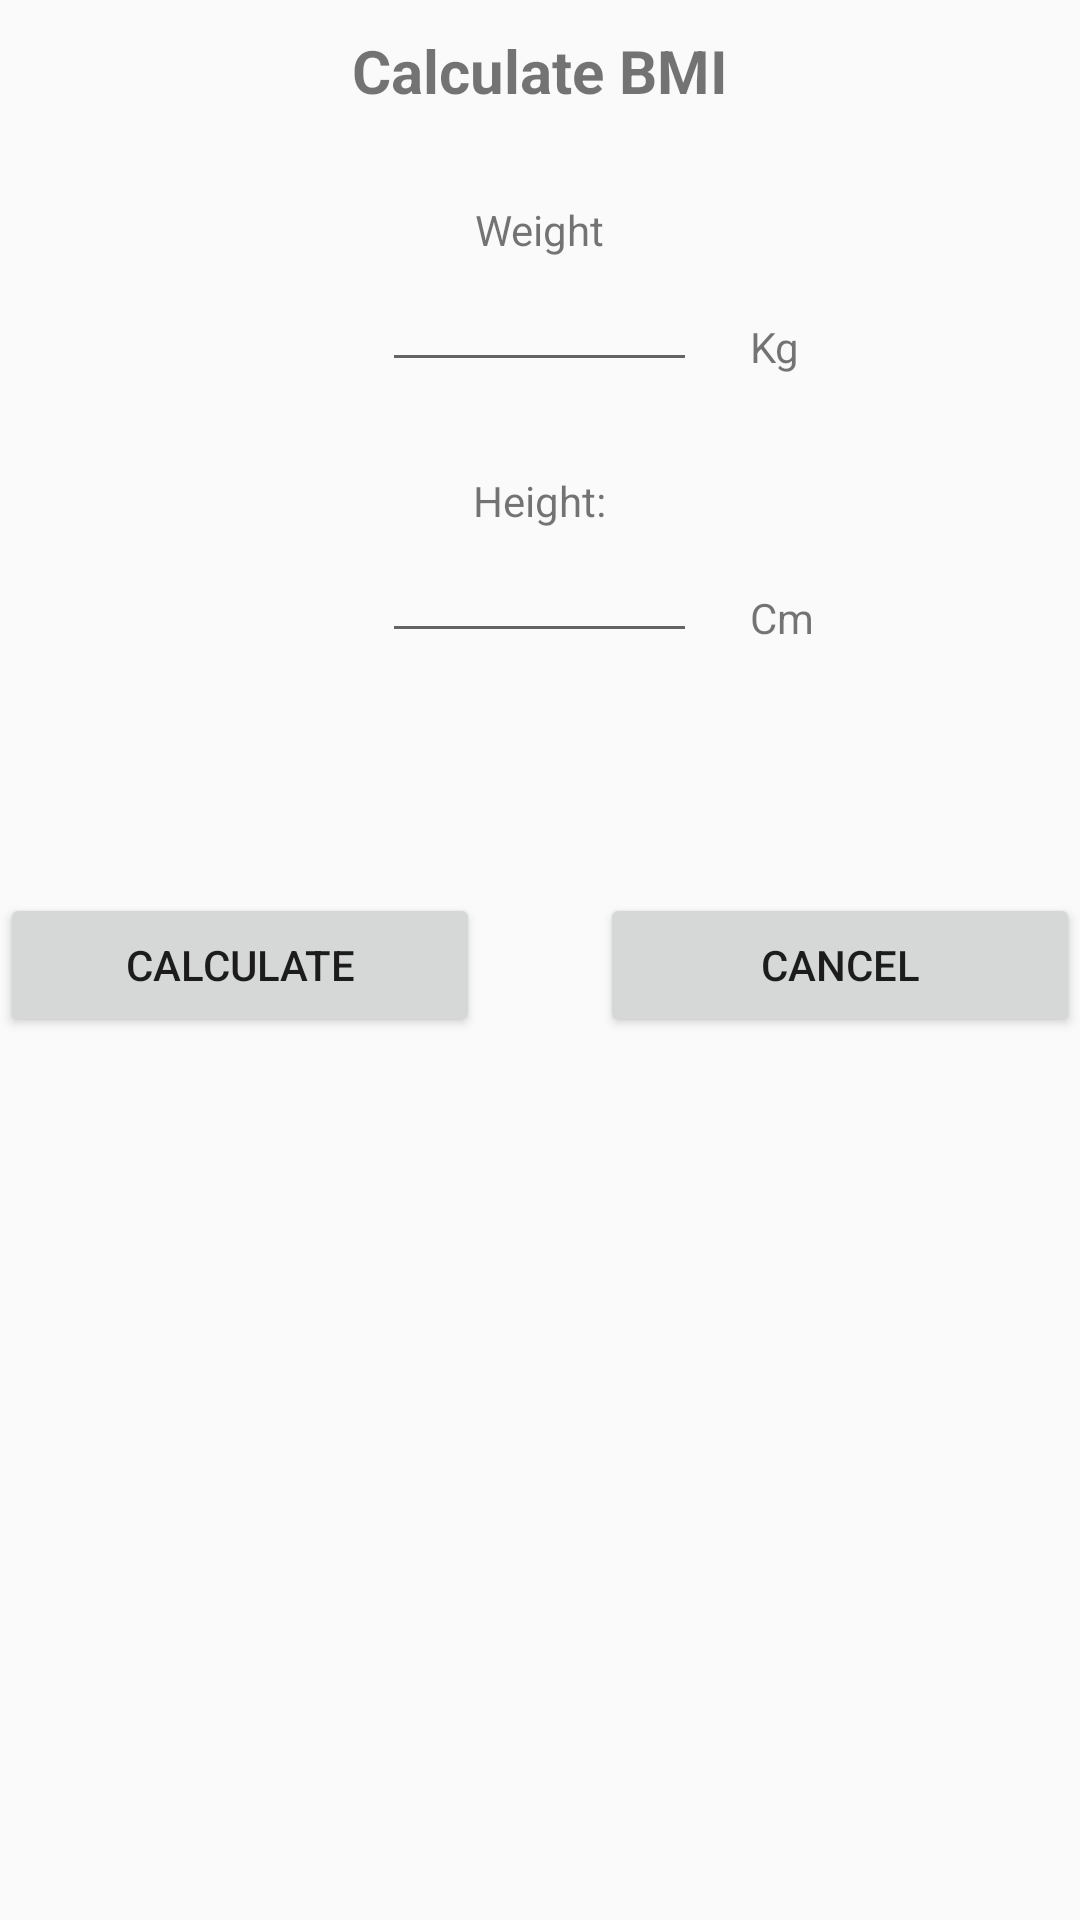

Android layout source for this screen:
<!-- AndroidManifest.xml: application theme AppTheme -->
<!-- res/layout/imc.xml -->
<?xml version="1.0" encoding="utf-8"?>
<RelativeLayout xmlns:android="http://schemas.android.com/apk/res/android"
    android:layout_width="match_parent"
    android:layout_height="match_parent">

    <TextView
        android:layout_width="match_parent"
        android:layout_height="wrap_content"
        android:gravity="center"
        android:layout_marginTop="10dp"
        android:text="@string/label_imc"
        android:id="@+id/label_screem_imc"
        android:layout_centerHorizontal="true"
        android:textSize="20dp"
        android:textStyle="bold"/>

    <TextView
        android:id="@+id/label_weight"
        android:text="@string/label_weight"
        android:layout_width="wrap_content"
        android:layout_height="wrap_content"
        android:layout_below="@+id/label_screem_imc"
        android:layout_centerHorizontal="true"
        android:layout_marginTop="30dp"/>

    <EditText
        android:id="@+id/edit_text_weight"
        android:layout_width="wrap_content"
        android:layout_height="wrap_content"
        android:layout_below="@+id/label_weight"
        android:layout_centerHorizontal="true"
        android:inputType="number"
        android:maxLength="3"
        android:ems="5" />

    <TextView
        android:id="@+id/label_kg"
        android:text="@string/label_kg"
        android:layout_width="wrap_content"
        android:layout_height="wrap_content"
        android:layout_below="@+id/label_weight"
        android:layout_marginLeft="250dp"
        android:layout_marginTop="20dp" />

    <TextView
        android:id="@+id/label_height"
        android:text="@string/label_height"
        android:layout_width="wrap_content"
        android:layout_height="wrap_content"
        android:layout_below="@+id/edit_text_weight"
        android:layout_centerHorizontal="true"
        android:layout_marginTop="30dp"/>

    <EditText
        android:id="@+id/edit_text_height"
        android:layout_width="wrap_content"
        android:layout_height="wrap_content"
        android:layout_below="@+id/label_height"
        android:layout_centerHorizontal="true"
        android:inputType="number"
        android:maxLength="3"
        android:ems="5" />

    <TextView
        android:id="@+id/label_cm"
        android:text="@string/label_cm"
        android:layout_width="wrap_content"
        android:layout_height="wrap_content"
        android:layout_below="@+id/label_height"
        android:layout_marginLeft="250dp"
        android:layout_marginTop="20dp" />

        <Button
            android:id="@+id/button_calc_imc"
            android:text="@string/button_calc_imc"
            android:layout_width="match_parent"
            android:layout_height="wrap_content"
            android:layout_alignParentLeft="true"
            android:layout_below="@+id/edit_text_height"
            android:layout_marginRight="200dp"
            android:layout_marginTop="80dp"
            android:layout_weight="1"
            android:onClick="calcImc"/>

    <Button
        android:id="@+id/button_cancel_calc_imc"
        android:layout_width="match_parent"
        android:layout_height="wrap_content"
        android:layout_alignParentRight="true"
        android:layout_below="@+id/edit_text_height"
        android:layout_marginLeft="200dp"
        android:layout_marginTop="80dp"
        android:onClick="onBackPressed"
        android:text="@string/btn_cancel_register_new_food" />
</RelativeLayout>
<!-- resources referenced by this layout -->
<resources>
  <string name="btn_cancel_register_new_food">Cancel</string>
  <string name="button_calc_imc">Calculate</string>
  <string name="label_cm">Cm</string>
  <string name="label_height">Height:</string>
  <string name="label_imc">Calculate BMI</string>
  <string name="label_kg">Kg</string>
  <string name="label_weight">Weight</string>
  <style name="AppTheme" parent="Theme.AppCompat.Light.DarkActionBar">
          
          <item name="colorPrimary">@color/colorPrimary</item>
          <item name="colorPrimaryDark">@color/colorPrimaryDark</item>
          <item name="colorAccent">@color/colorAccent</item>
      </style>
  <color name="colorPrimary">#31B404</color>
  <color name="colorPrimaryDark">#088A08</color>
  <color name="colorAccent">#FF4081</color>
</resources>
